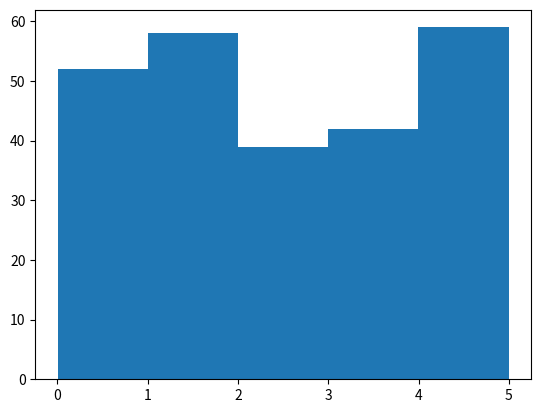

Source code (Python):
import numpy
import matplotlib.pyplot as plt 

x = numpy.random.uniform(0.0, 5.0, 250)

plt.hist(x, 5)
plt.show()